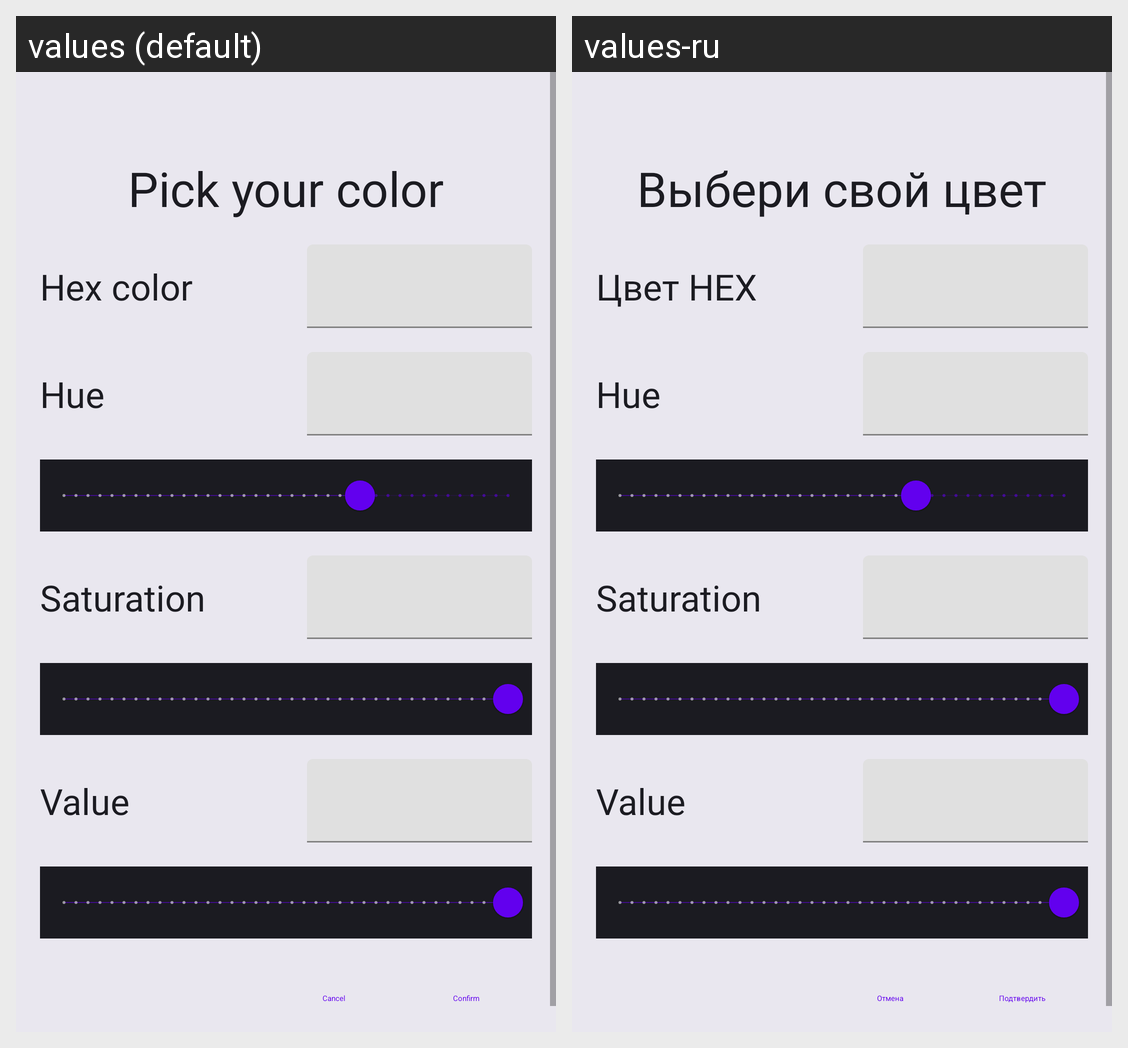

The Android screen above is rendered under two locales of the same app. Produce the string resources it draws, with the default and per-locale values.
Android screen res/layout/fragment_color_picker_dialog.xml rendered under 2 locales, left to right: values (default), values-ru. Device: Nexus 5 (rendered at 1080×1920; each locale shown at half size, 540×960, under a caption strip naming it); theme AppTheme.
Strings drawn on this screen, with the default value and each locale's value (text and hints the layout hard-codes, and strings that could not be matched under every locale, appear in the picture but are not listed):

pick_your_color
  values: Pick your color
  values-ru: Выбери свой цвет

hex_color
  values: Hex color
  values-ru: Цвет HEX

hue
  values: Hue
  values-ru: Hue  [not translated; the default value is used]

saturation
  values: Saturation
  values-ru: Saturation  [not translated; the default value is used]

value
  values: Value
  values-ru: Value  [not translated; the default value is used]

confirm
  values: Confirm
  values-ru: Подтвердить

cancel
  values: Cancel
  values-ru: Отмена
